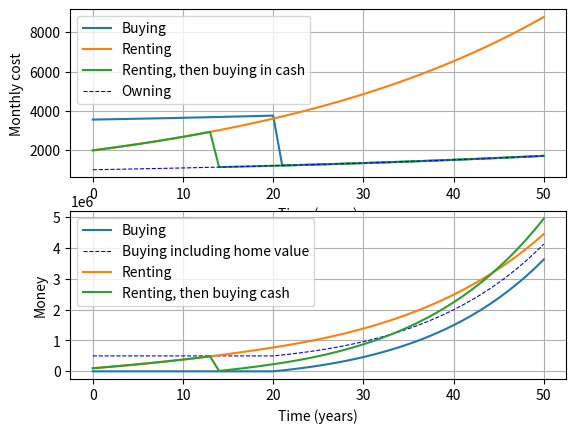

Recreate this plot in Python.
investment_returns = 6 #yearly percentage, after inflation
sim_time = 50 #years

#RENT
rent = 2000 #monthly
rent_increase = 3 #yearly percentage, after inflation

#BUY
home_value = 0.5E6
buying_fees = 10000 #one-time payment
mortgage_fees = 10000 # one-time payment
down_payment = 1E5
mortgage_time = 20 #years
mortgage_interest_rate = 4 #yearly percentage
property_taxes = 1 #yearly percentage
home_insurance = 1000 #yearly
home_maintenance = 5000 #yearly
hoa_fees = 100 #monthly
home_appreciation = 2 #yearly percentage, after inflation

###############################################################

investment_returns/=100
rent_increase/=100
mortgage_interest_rate/=100
property_taxes/=100
home_appreciation/=100

mortgage_principal = home_value+buying_fees+mortgage_fees-down_payment
mortgage_payments_number = mortgage_time*12
mortgage_monthly_interest_rate = mortgage_interest_rate/12
mortgage_payment = mortgage_principal*(mortgage_monthly_interest_rate*(1+mortgage_monthly_interest_rate)**mortgage_payments_number)/((1+mortgage_monthly_interest_rate)**mortgage_payments_number-1)

###############################################################
x=range(0,sim_time+1)

owning_cost=[property_taxes*home_value*(1+home_appreciation)**t+home_insurance+home_maintenance+hoa_fees*12 for t in x]
buy_cost=[mortgage_payment*12+owning if t<=mortgage_time else owning for t,owning in zip(x,owning_cost)]
rent_cost=[12*rent*(1+rent_increase)**t for t in x]
owning_cost=[t/12 for t in owning_cost]
buy_cost=[t/12 for t in buy_cost]
rent_cost=[t/12 for t in rent_cost]
higher_cost=[max(r,b) for r,b in zip(rent_cost,buy_cost)]

buy_value=[0 for t in x]
rent_value=[0 for t in x]
buy_value[0] = home_value
rent_value[0] = down_payment
rentbuycash_year=0
rentbuycash_cost=[0 for t in x]
rentbuycash_cost[0]=rent_cost[0]
rentbuycash_value=[0 for t in x]
rentbuycash_value[0] = down_payment
for i in range(1,sim_time+1):
    buy_value[i] = (buy_value[i-1]-home_value)*(1+investment_returns) + home_value
    rent_value[i] = rent_value[i-1]*(1+investment_returns)
    if buy_cost[i]<higher_cost[i]:
        buy_value[i] += 12*(higher_cost[i]-buy_cost[i])
    if rent_cost[i]<higher_cost[i]:
        rent_value[i] += 12*(higher_cost[i]-rent_cost[i])
    if rentbuycash_year==0 and rent_value[i] >= home_value+buying_fees:
        rentbuycash_year = i
for i in range(1,sim_time+1):
    if i<rentbuycash_year:
        rentbuycash_cost[i] = rent_cost[i]
        rentbuycash_value[i] = rent_value[i]
    elif i==rentbuycash_year:
        rentbuycash_cost[i] = owning_cost[i]
        rentbuycash_value[i] = rent_value[i]-home_value-buying_fees
    else:
        rentbuycash_cost[i] = owning_cost[i]
        rentbuycash_value[i] = rentbuycash_value[i-1]*(1+investment_returns)
        if owning_cost[i]<higher_cost[i]:
            rentbuycash_value[i] += 12*(higher_cost[i]-owning_cost[i])
buy_value_liquid=[t-home_value for t in buy_value]


###############################################################
import matplotlib.pyplot as plt
import matplotlib.gridspec as gridspec
fig = plt.figure()
gs = gridspec.GridSpec(2, 4, figure=fig)
ax_cost = fig.add_subplot(gs[0, :])
ax_value = fig.add_subplot(gs[1, :], sharex=ax_cost)

#cost over time
ax_cost.plot(x, buy_cost, label='Buying')
ax_cost.plot(x, rent_cost, label='Renting')
ax_cost.plot(x, rentbuycash_cost, label='Renting, then buying in cash')
ax_cost.plot(x, owning_cost, label='Owning', linestyle='--', linewidth=0.8, color='blue')
ax_cost.set_ylabel('Monthly cost')
ax_cost.set_xlabel('Time (years)')
ax_cost.grid(True)
ax_cost.legend()

#money over time
ax_value.plot(x, buy_value_liquid, label='Buying')
ax_value.plot(x, buy_value, label='Buying including home value', linestyle='--', linewidth=0.8, color='blue')
ax_value.plot(x, rent_value, label='Renting')
ax_value.plot(x, rentbuycash_value, label='Renting, then buying cash')
ax_value.set_ylabel('Money')
ax_value.set_xlabel('Time (years)')
ax_value.grid(True)
ax_value.legend()

plt.show()

###############################################################

print(f"Mortgage payment = {mortgage_payment:.2f}")
print()
print(f"At first:")
print(f"   Owning cost = {owning_cost[0]:.2f}")
print()
print(f"After {sim_time} years:")
print(f"   Rent          = {rent_cost[-1]:.2f}")
print(f"   House cost    = {buy_cost[-1]:.2f}")
print(f"   Renting value = {rent_value[-1]:.2f}")
print(f"   Buying value  = {buy_value[-1]:.2f}")
print(f"   Renting->Buying value = {rentbuycash_value[-1]:.2f}")
